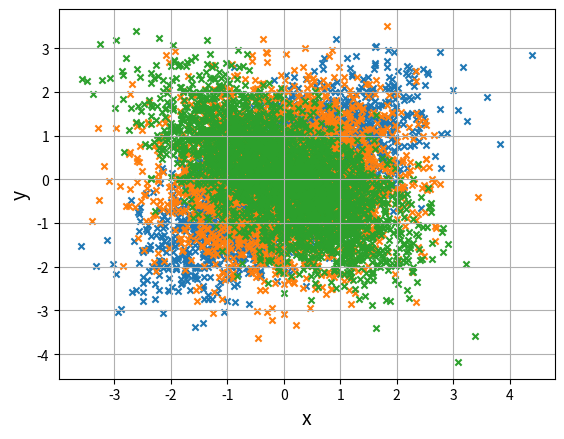

The matplotlib source for this figure:
import numpy as np
import matplotlib.pyplot as plt

def show_cov(cov):
    print('---Covariance.:{}---'.format(cov))
    average = np.array([0,0]) #xとyのそれぞれの平均
    cov_matrix = np.array([[1,cov],[cov,1]]) #共分散を行列で指定

    #共分散からペアのデータを3000組生成。dataは(3000,2)の形状の行列になる
    data = np.random.multivariate_normal(average, cov_matrix, 3000)
    x = data[:, 0] #最初の列をx座標に
    y = data[:, 1] #次の列をy座標に

    plt.scatter(x, y, marker='x', s=20)

    plt.xlabel('x', size=14)
    plt.ylabel('y', size=14)
    plt.grid()

    plt.show()

show_cov(0.6) #共分散: 0.6
show_cov(0.) #共分散: 0.0
show_cov(-0.6) #共分散: -0.6